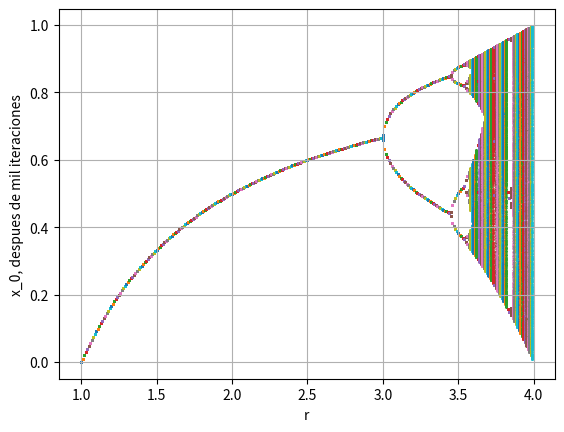

Source code (Python):
#! /usr/bin/python3

import numpy as np

import matplotlib.pyplot as plt # from pylab import plot,show

import warnings
warnings.filterwarnings("ignore")

"""
Para más información del tema: 
-https://www.investigacionyciencia.es/blogs/matematicas/33/posts/bifurcaciones-12410
-https://youtu.be/EOvLhZPevm0
"""

#PRIMERA GRAFICA X_0(población final) vs iteracion
"""
x_0=[0.45,0.5,0.55]
r=1#2.6,3
for i in x_0:
    x=[]
    y=[]
    for j in range(1000):
        i=r*i*(1-i)
        x.append(j)
        y.append(i)
    x=np.array(x)
    y=np.array(y)
    #plt.scatter(x,y,marker="o",s=10)#, c="b")
    plt.plot(x, y, '-o')
    plt.ylabel('x_0')
    plt.xlabel('Iteración')
    plt.grid(True)
plt.show()
"""

#SEGUNDA GRAFICA  x_0(población final luego de 1000 iteraciones) vs r
x1=np.arange(1,4+0.1,0.01)#avanzando de 0.01 en 0.01 
for i in x1:
    x_00=0.5
    y=[]
    for j in range(3000):
        x_00=i*x_00*(1-x_00)
        if j>=1000:
            y.append(x_00)
        else:
            continue
    #x.append(i)
    #x=np.array(i)
    x=np.zeros(len(y))+i
    y=np.array(y)
    plt.scatter(x,y,marker="o",s=0.1)#, c='b')
    plt.ylabel('x_0, despues de mil iteraciones')
    plt.xlabel('r')
    plt.grid(True)
plt.show()

